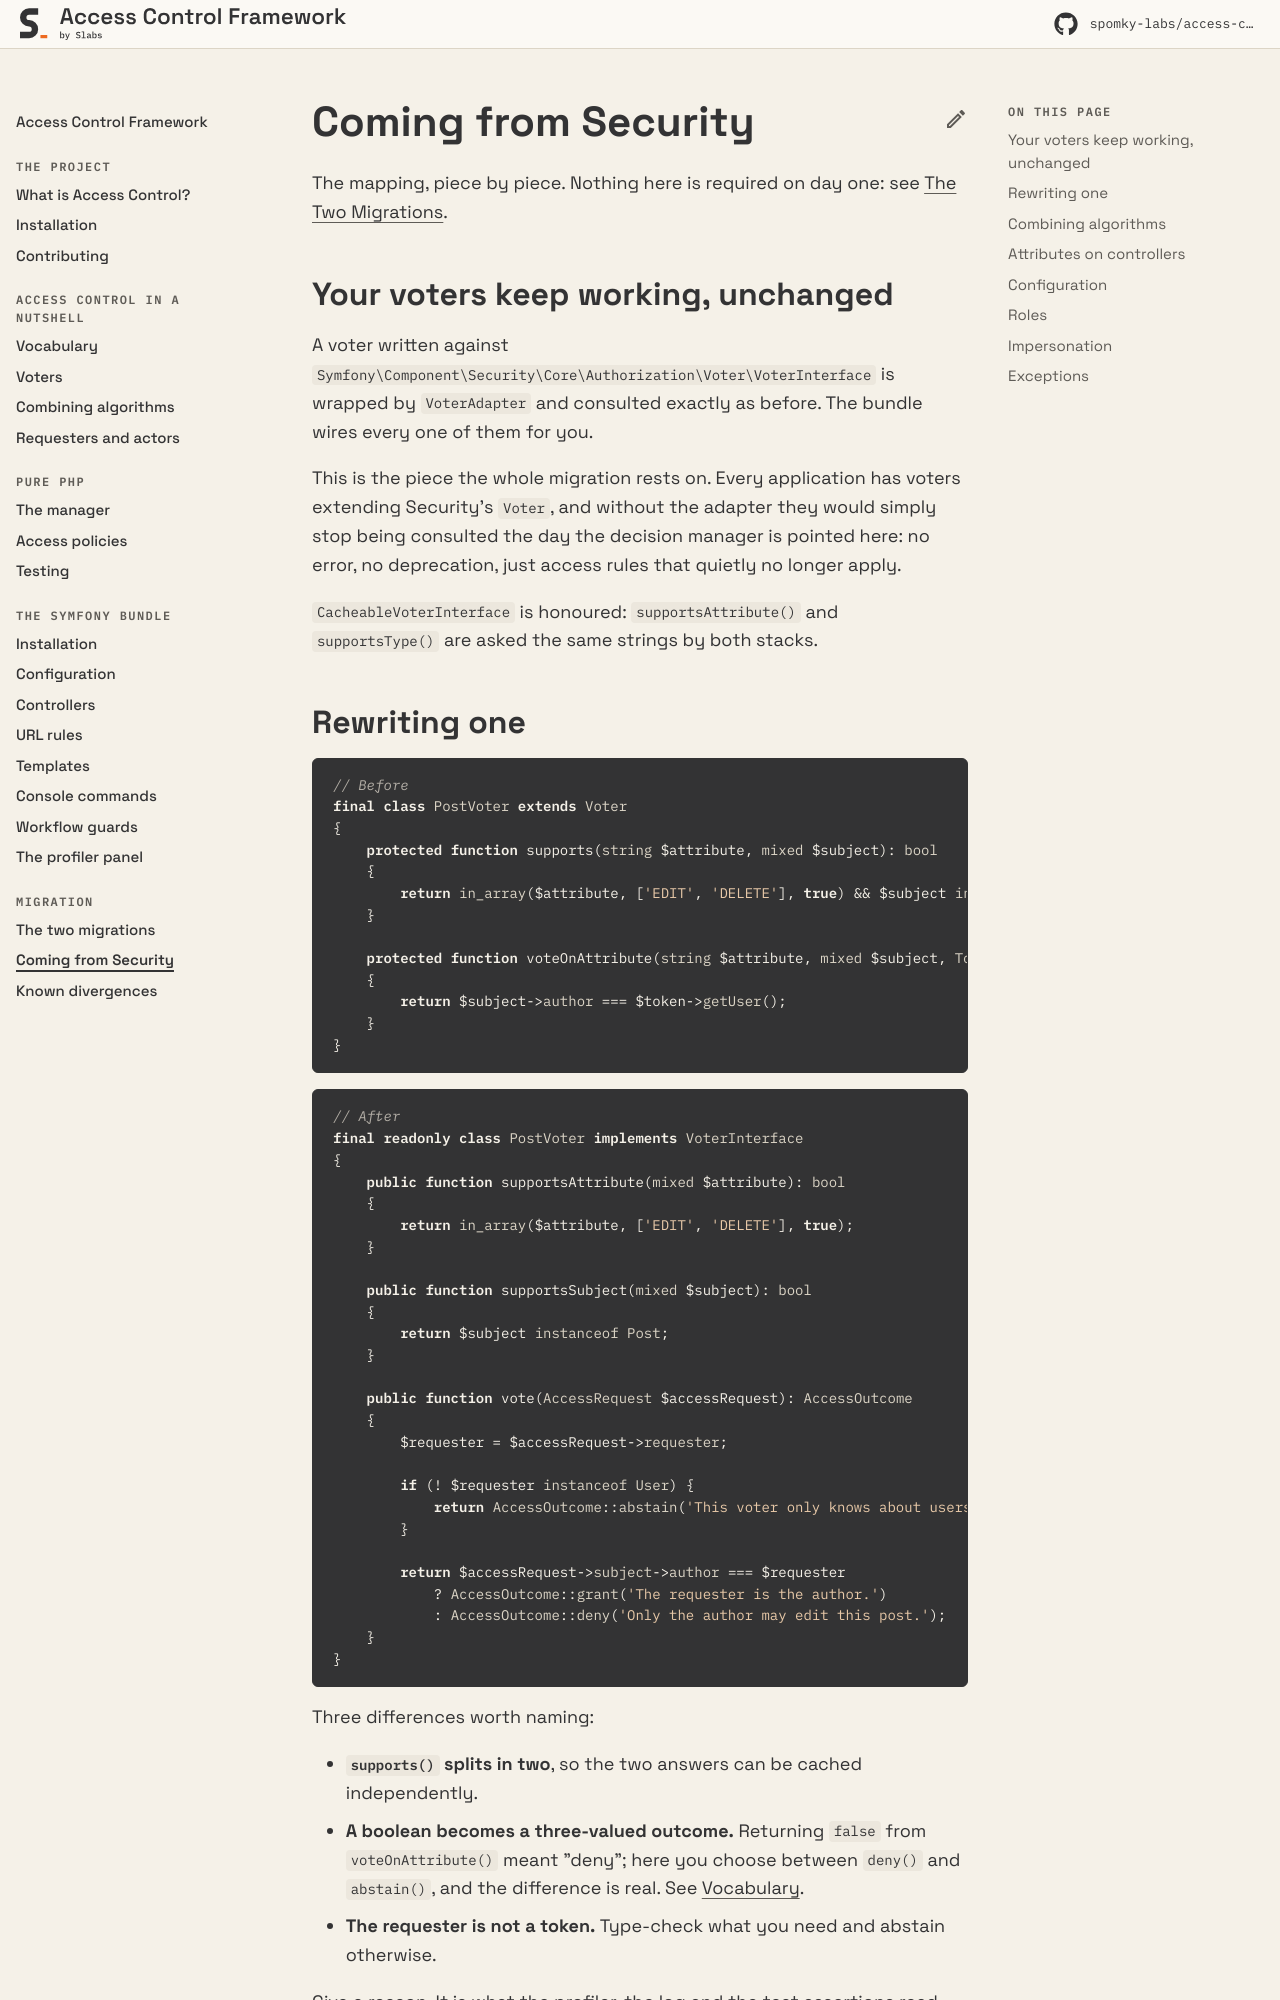

repository: Spomky-Labs/access-control-doc · page: 1.0/migration/from-security/index.html · generator: mkdocs

# Coming From Security

The mapping, piece by piece. Nothing here is required on day one: see [The Two Migrations](the-two-migrations.md).

## Your voters keep working, unchanged

A voter written against `Symfony\Component\Security\Core\Authorization\Voter\VoterInterface` is wrapped by `VoterAdapter` and consulted exactly as before. The bundle wires every one of them for you.

This is the piece the whole migration rests on. Every application has voters extending Security's `Voter`, and without the adapter they would simply stop being consulted the day the decision manager is pointed here: no error, no deprecation, just access rules that quietly no longer apply.

`CacheableVoterInterface` is honoured: `supportsAttribute()` and `supportsType()` are asked the same strings by both stacks.
